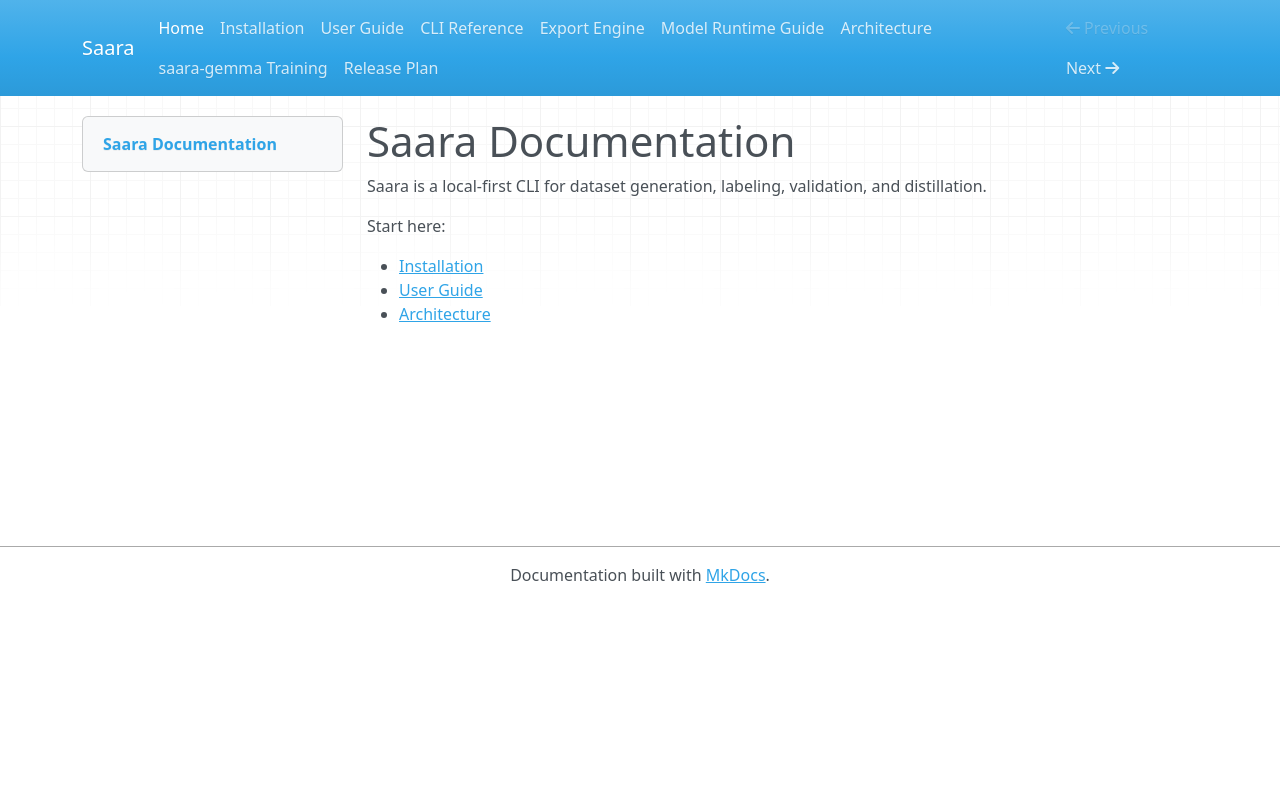

repository: nikhil49023/Saara · page: index.html · generator: mkdocs

# Saara Documentation

Saara is a local-first CLI for dataset generation, labeling, validation, and distillation.

Start here:

- [Installation](install.md)
- [User Guide](user-guide.md)
- [Architecture](architecture.md)
